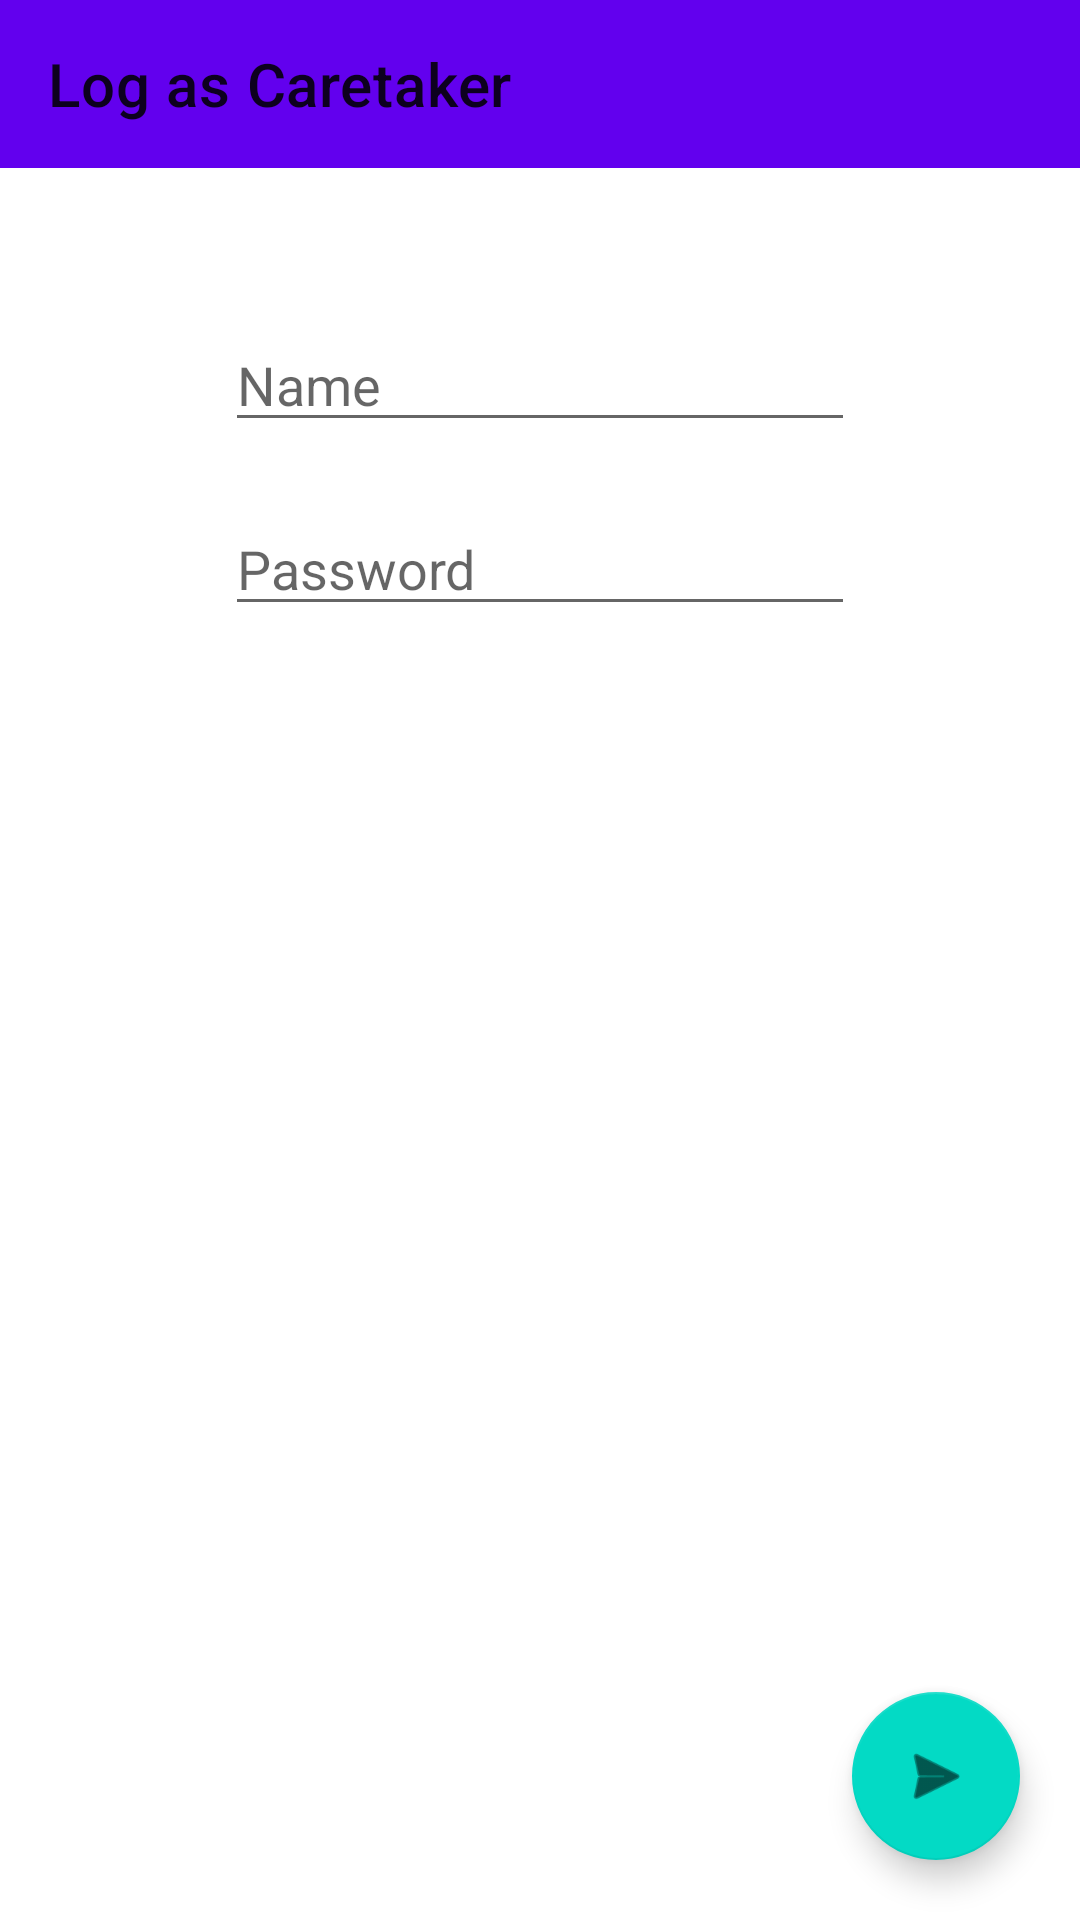

Reconstruct the res/layout file that produces this screen, plus the resources it refers to.
<!-- AndroidManifest.xml: application theme Theme.FingerTapingApp -->
<!-- res/layout/activity_log_as_caretaker.xml -->
<?xml version="1.0" encoding="utf-8"?>
<androidx.constraintlayout.widget.ConstraintLayout xmlns:android="http://schemas.android.com/apk/res/android"
    xmlns:app="http://schemas.android.com/apk/res-auto"
    xmlns:tools="http://schemas.android.com/tools"
    android:layout_width="match_parent"
    android:layout_height="match_parent"
    tools:context=".activities.LogAsCaretakerActivity">

    <androidx.appcompat.widget.Toolbar
        android:id="@+id/logAsCaretakerToolbar"
        android:layout_width="match_parent"
        android:layout_height="wrap_content"
        android:background="?attr/colorPrimary"
        android:minHeight="?attr/actionBarSize"
        android:theme="?attr/actionBarTheme"
        app:layout_constraintEnd_toEndOf="parent"
        app:layout_constraintStart_toStartOf="parent"
        app:layout_constraintTop_toTopOf="parent"
        app:title="Log as Caretaker" />

    <EditText
        android:id="@+id/loginTextBox"
        android:layout_width="wrap_content"
        android:layout_height="wrap_content"
        android:layout_marginTop="50dp"
        android:ems="10"
        android:hint="@string/name"
        android:inputType="textPersonName"
        app:layout_constraintEnd_toEndOf="parent"
        app:layout_constraintStart_toStartOf="parent"
        app:layout_constraintTop_toBottomOf="@+id/logAsCaretakerToolbar"
        android:importantForAutofill="no" />

    <EditText
        android:id="@+id/passwordTextBox"
        android:layout_width="wrap_content"
        android:layout_height="wrap_content"
        android:layout_marginTop="20dp"
        android:ems="10"
        android:hint="@string/password"
        android:inputType="textPassword"
        app:layout_constraintEnd_toEndOf="parent"
        app:layout_constraintStart_toStartOf="parent"
        app:layout_constraintTop_toBottomOf="@+id/loginTextBox"
        android:importantForAutofill="no" />

    <com.google.android.material.floatingactionbutton.FloatingActionButton
        android:id="@+id/logAsCaretakerFAB"
        android:layout_width="wrap_content"
        android:layout_height="wrap_content"
        android:layout_marginEnd="20dp"
        android:layout_marginBottom="20dp"
        android:clickable="true"
        app:layout_constraintBottom_toBottomOf="parent"
        app:layout_constraintEnd_toEndOf="parent"
        app:srcCompat="@android:drawable/ic_menu_send"
        android:contentDescription="@string/log_in_button" />
</androidx.constraintlayout.widget.ConstraintLayout>
<!-- resources referenced by this layout -->
<resources>
  <string name="log_in_button">Log In Button</string>
  <string name="name">Name</string>
  <string name="password">Password</string>
  <style name="Theme.FingerTapingApp" parent="Theme.MaterialComponents.DayNight.NoActionBar">
          
          <item name="colorPrimary">@color/purple_500</item>
          <item name="colorPrimaryVariant">@color/purple_700</item>
          <item name="colorOnPrimary">@color/white</item>
          
          <item name="colorSecondary">@color/teal_200</item>
          <item name="colorSecondaryVariant">@color/teal_700</item>
          <item name="colorOnSecondary">@color/black</item>
          
          <item name="android:statusBarColor" tools:targetApi="l">?attr/colorPrimaryVariant</item>
          
      </style>
  <!-- not gathered from this repository: default colours our renderer supplied (Android Studio template values) -->
  <color name="purple_500">#FF6200EE</color>
  <color name="purple_700">#FF3700B3</color>
  <color name="teal_200">#FF03DAC5</color>
  <color name="teal_700">#FF018786</color>
  <color name="black">#FF000000</color>
  <color name="white">#FFFFFFFF</color>
</resources>
